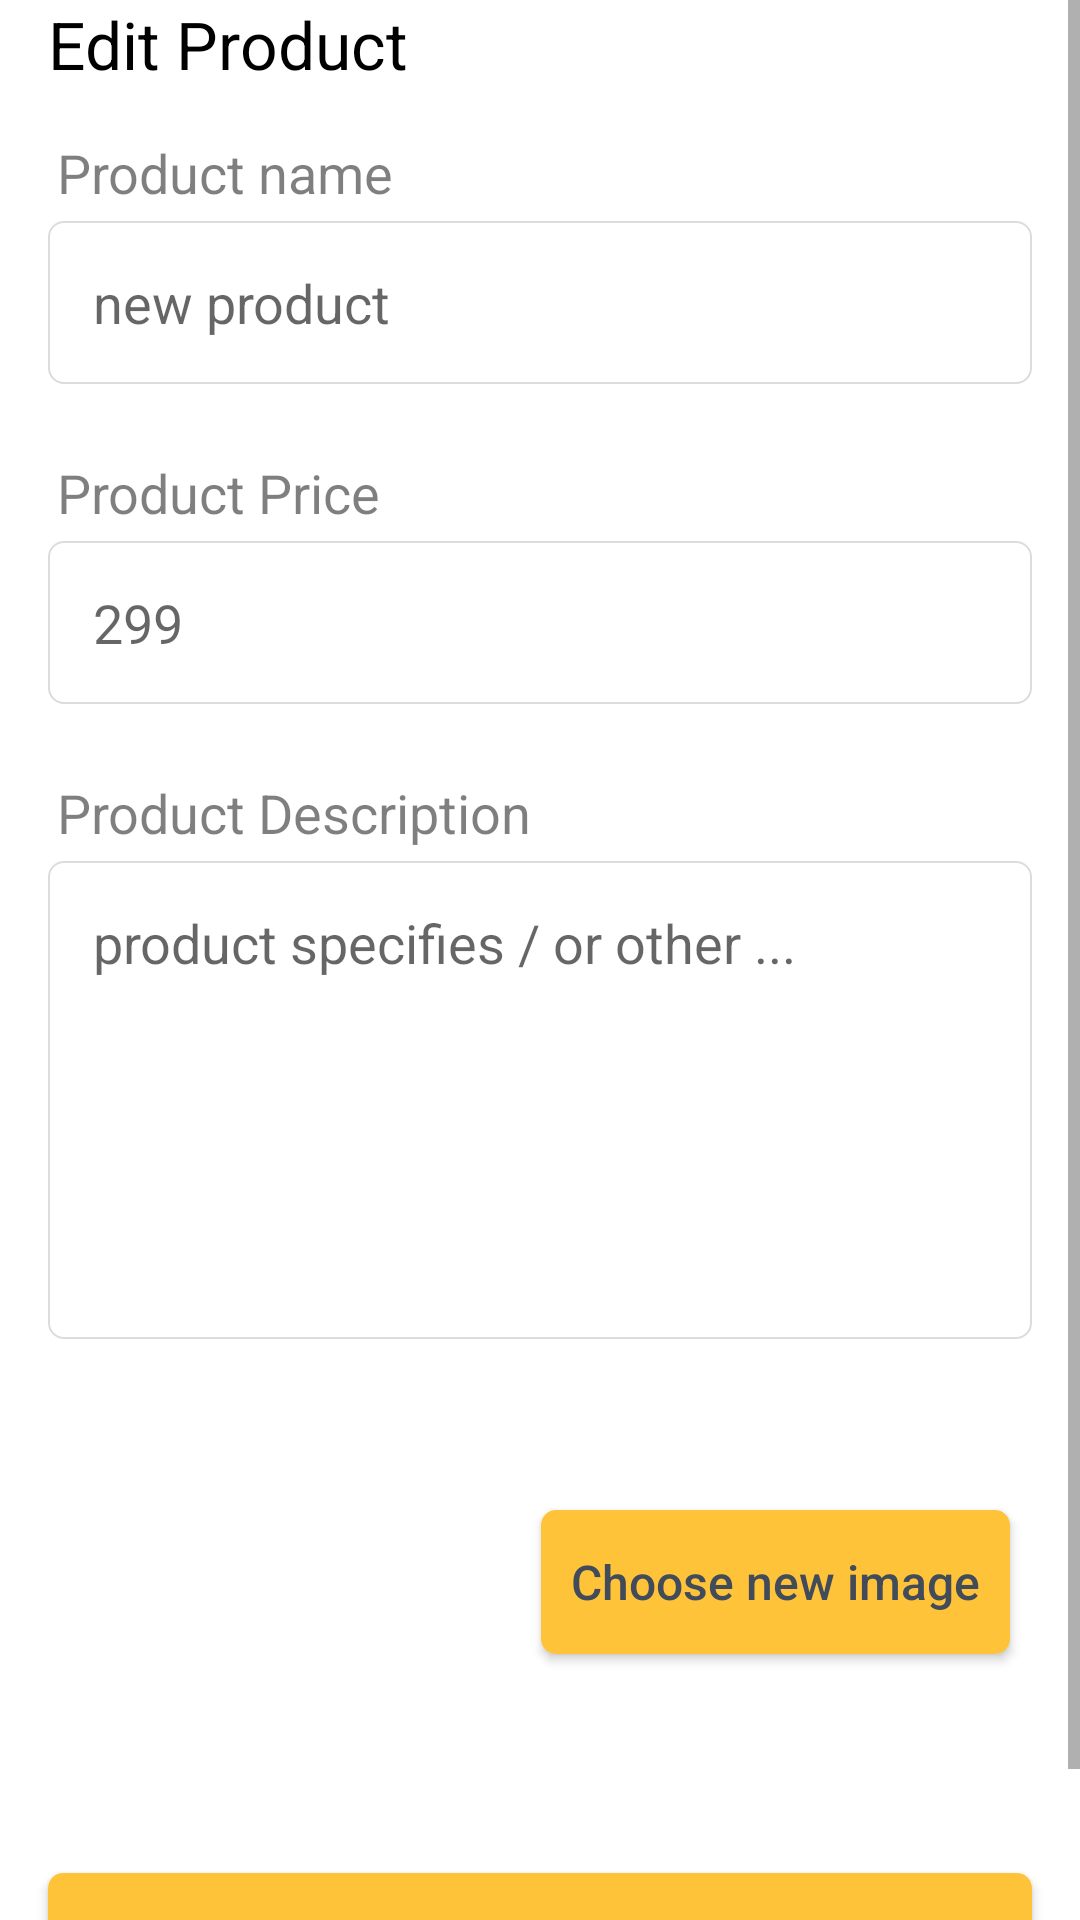

Here is an Android app screen rendered from its layout file. Give the layout XML and the strings, colors and styles it references.
<!-- AndroidManifest.xml: application theme Theme.Jello -->
<!-- res/layout/fragment_edit_product.xml -->
<?xml version="1.0" encoding="utf-8"?>
<ScrollView xmlns:app="http://schemas.android.com/apk/res-auto"
    xmlns:tools="http://schemas.android.com/tools"
    android:layout_width="match_parent"
    android:layout_height="match_parent"
    xmlns:android="http://schemas.android.com/apk/res/android">


    <androidx.constraintlayout.widget.ConstraintLayout
        android:layout_width="match_parent"
        android:layout_height="wrap_content"
        tools:context=".admin.fragments.EditProductFragment">

        <TextView
            android:id="@+id/textView25"
            android:layout_width="wrap_content"
            android:layout_height="wrap_content"
            android:text="Edit Product"
            android:textColor="@color/black"
            android:textSize="22sp"
            app:layout_constraintEnd_toStartOf="@+id/guideline35"
            app:layout_constraintHorizontal_bias="0.0"
            app:layout_constraintStart_toStartOf="@+id/guideline34"
            app:layout_constraintTop_toTopOf="parent" />

        <androidx.constraintlayout.widget.Guideline
            android:id="@+id/guideline34"
            android:layout_width="wrap_content"
            android:layout_height="wrap_content"
            android:orientation="vertical"
            app:layout_constraintGuide_begin="16dp" />

        <androidx.constraintlayout.widget.Guideline
            android:id="@+id/guideline35"
            android:layout_width="wrap_content"
            android:layout_height="wrap_content"
            android:orientation="vertical"
            app:layout_constraintGuide_end="16dp" />

        <TextView
            android:id="@+id/textView26"
            android:layout_width="wrap_content"
            android:layout_height="wrap_content"
            android:layout_marginStart="3dp"
            android:layout_marginTop="16dp"
            android:text="Product name"
            android:textColor="#80000000"
            android:textSize="18sp"
            app:layout_constraintEnd_toStartOf="@+id/guideline35"
            app:layout_constraintHorizontal_bias="0.0"
            app:layout_constraintStart_toStartOf="@+id/guideline34"
            app:layout_constraintTop_toBottomOf="@+id/textView25" />

        <EditText
            android:id="@+id/txtNewProName"
            android:layout_width="0dp"
            android:layout_height="wrap_content"
            android:layout_marginTop="4dp"
            android:background="@drawable/text_field_selector"
            android:ems="10"
            android:hint="new product"
            android:inputType="textPersonName"
            android:padding="15dp"
            app:layout_constraintEnd_toStartOf="@+id/guideline35"
            app:layout_constraintStart_toStartOf="@+id/guideline34"
            app:layout_constraintTop_toBottomOf="@+id/textView26" />

        <TextView
            android:id="@+id/textView27"
            android:layout_width="wrap_content"
            android:layout_height="wrap_content"
            android:layout_marginStart="3dp"
            android:layout_marginTop="24dp"
            android:text="Product Price"
            android:textColor="#80000000"
            android:textSize="18sp"
            app:layout_constraintEnd_toStartOf="@+id/guideline35"
            app:layout_constraintHorizontal_bias="0.0"
            app:layout_constraintStart_toStartOf="@+id/guideline34"
            app:layout_constraintTop_toBottomOf="@+id/txtNewProName" />

        <EditText
            android:id="@+id/txtNewProPrice"
            android:layout_width="0dp"
            android:layout_height="wrap_content"
            android:layout_marginTop="4dp"
            android:background="@drawable/text_field_selector"
            android:ems="10"
            android:hint="299"
            android:inputType="numberDecimal"
            android:padding="15dp"
            app:layout_constraintEnd_toStartOf="@+id/guideline35"
            app:layout_constraintStart_toStartOf="@+id/guideline34"
            app:layout_constraintTop_toBottomOf="@+id/textView27" />

        <TextView
            android:id="@+id/textView28"
            android:layout_width="wrap_content"
            android:layout_height="wrap_content"
            android:layout_marginStart="3dp"
            android:layout_marginTop="24dp"
            android:text="Product Description"
            android:textColor="#80000000"
            android:textSize="18sp"
            app:layout_constraintEnd_toStartOf="@+id/guideline35"
            app:layout_constraintHorizontal_bias="0.0"
            app:layout_constraintStart_toStartOf="@+id/guideline34"
            app:layout_constraintTop_toBottomOf="@+id/txtNewProPrice" />

        <EditText
            android:id="@+id/txtNewProDesc"
            android:layout_width="0dp"
            android:layout_height="wrap_content"
            android:layout_marginTop="4dp"
            android:background="@drawable/text_field_selector"
            android:ems="10"
            android:gravity="start"
            android:hint="product specifies / or other ..."
            android:inputType="textMultiLine"
            android:lines="6"
            android:padding="15dp"
            app:layout_constraintEnd_toStartOf="@+id/guideline35"
            app:layout_constraintStart_toStartOf="@+id/guideline34"
            app:layout_constraintTop_toBottomOf="@+id/textView28" />

        <androidx.appcompat.widget.AppCompatButton
            android:id="@+id/btnChooseNewImage"
            android:layout_width="wrap_content"
            android:layout_height="wrap_content"
            android:background="@drawable/btn_sign"
            android:padding="10dp"
            android:text="Choose new image"
            android:textAllCaps="false"
            android:textColor="@color/text_color"
            android:textSize="16sp"
            app:layout_constraintBottom_toBottomOf="@+id/imageDisplay"
            app:layout_constraintEnd_toStartOf="@+id/guideline35"
            app:layout_constraintHorizontal_bias="0.5"
            app:layout_constraintStart_toEndOf="@+id/imageDisplay"
            app:layout_constraintTop_toTopOf="@+id/imageDisplay" />

        <androidx.appcompat.widget.AppCompatButton
            android:id="@+id/btnSaveAllEdit"
            android:layout_width="0dp"
            android:layout_height="wrap_content"
            android:layout_marginTop="32dp"
            android:layout_marginBottom="16dp"
            android:background="@drawable/btn_sign"
            android:padding="15dp"
            android:text="Save All"
            android:textAllCaps="false"
            android:textColor="@color/text_color"
            android:textSize="18sp"
            app:layout_constraintBottom_toBottomOf="parent"
            app:layout_constraintEnd_toStartOf="@+id/guideline35"
            app:layout_constraintStart_toStartOf="@+id/guideline34"
            app:layout_constraintTop_toBottomOf="@+id/imageDisplay" />

        <TextView
            android:id="@+id/txtErrorNewName"
            android:layout_width="wrap_content"
            android:layout_height="wrap_content"
            android:layout_marginStart="3dp"
            android:text="Error"
            android:textColor="#ff0000"
            android:visibility="gone"
            app:layout_constraintStart_toStartOf="@+id/guideline34"
            app:layout_constraintTop_toBottomOf="@+id/txtNewProName" />

        <TextView
            android:id="@+id/txtErrorNewPrice"
            android:layout_width="wrap_content"
            android:layout_height="wrap_content"
            android:layout_marginStart="3dp"
            android:text="Error"
            android:textColor="#ff0000"
            android:visibility="gone"
            app:layout_constraintStart_toStartOf="@+id/guideline34"
            app:layout_constraintTop_toBottomOf="@+id/txtNewProPrice" />

        <TextView
            android:id="@+id/newImageSaved"
            android:layout_width="wrap_content"
            android:layout_height="wrap_content"
            android:layout_marginTop="8dp"
            android:drawableEnd="@drawable/ic_cloud_done"
            android:drawablePadding="5dp"
            android:text="Saved"
            android:textColor="@color/text_color"
            android:textSize="16sp"
            android:visibility="gone"
            app:layout_constraintEnd_toEndOf="@+id/btnChooseNewImage"
            app:layout_constraintStart_toStartOf="@+id/btnChooseNewImage"
            app:layout_constraintTop_toBottomOf="@+id/btnChooseNewImage" />

        <ImageView
            android:id="@+id/imageDisplay"
            android:layout_width="150dp"
            android:layout_height="130dp"
            android:layout_marginTop="16dp"
            android:scaleType="centerCrop"
            app:layout_constraintEnd_toStartOf="@+id/btnChooseNewImage"
            app:layout_constraintHorizontal_bias="0.5"
            app:layout_constraintHorizontal_chainStyle="spread"
            app:layout_constraintStart_toStartOf="@+id/guideline34"
            app:layout_constraintTop_toBottomOf="@+id/txtNewProDesc"
            tools:srcCompat="@tools:sample/avatars" />
    </androidx.constraintlayout.widget.ConstraintLayout>
</ScrollView>
<!-- resources referenced by this layout -->
<resources>
  <color name="black">#FF000000</color>
  <color name="text_color">#414b5a</color>
  <!-- drawable btn_sign (drawable) -->
  <?xml version="1.0" encoding="utf-8"?>
  <shape xmlns:android="http://schemas.android.com/apk/res/android">
  <solid android:color="#ffc33a"/>
      <corners android:radius="5dp"/>
  </shape>
  <!-- drawable ic_cloud_done (drawable) -->
  <vector android:height="24dp" android:tint="#00FF00"
      android:viewportHeight="24" android:viewportWidth="24"
      android:width="24dp" xmlns:android="http://schemas.android.com/apk/res/android">
      <path android:fillColor="@android:color/white" android:pathData="M19.35,10.04C18.67,6.59 15.64,4 12,4 9.11,4 6.6,5.64 5.35,8.04 2.34,8.36 0,10.91 0,14c0,3.31 2.69,6 6,6h13c2.76,0 5,-2.24 5,-5 0,-2.64 -2.05,-4.78 -4.65,-4.96zM10,17l-3.5,-3.5 1.41,-1.41L10,14.17 15.18,9l1.41,1.41L10,17z"/>
  </vector>
  <!-- drawable text_field_selector (drawable) -->
  <?xml version="1.0" encoding="utf-8"?>
  <selector xmlns:android="http://schemas.android.com/apk/res/android">
   <item android:state_focused="false" android:drawable="@drawable/text_field"/>
      <item android:state_focused="true" android:drawable="@drawable/text_field_focuse"/>
  </selector>
  <style name="Theme.Jello" parent="Theme.MaterialComponents.DayNight.DarkActionBar">
          
          <item name="colorPrimary">@color/main_color</item>
          <item name="colorPrimaryVariant">#A8A8A8</item>
          <item name="colorOnPrimary">@color/white</item>
          
          <item name="colorSecondary">@color/teal_200</item>
          <item name="colorSecondaryVariant">@color/teal_700</item>
          <item name="colorOnSecondary">@color/black</item>
          
          <item name="android:statusBarColor" tools:targetApi="l">?attr/colorPrimaryVariant</item>
          
      </style>
  <!-- drawable text_field (drawable) -->
  <?xml version="1.0" encoding="utf-8"?>
  <shape
      xmlns:android="http://schemas.android.com/apk/res/android"
      android:shape="rectangle">
      <solid android:color="#ffffff" />
      <stroke
          android:width="0.7dp"
          android:color="#dcdcdc" />
      <corners android:radius="5dp"/>
  </shape>
  <!-- drawable text_field_focuse (drawable) -->
  <?xml version="1.0" encoding="utf-8"?>
  <shape xmlns:android="http://schemas.android.com/apk/res/android"
      android:shape="rectangle">
      <solid android:color="#ffffff" />
      <stroke
          android:width="0.7dp"
          android:color="#b620e0" />
      <corners android:radius="5dp"/>
  </shape>
  <color name="main_color">#ffc33a</color>
  <color name="white">#FFFFFFFF</color>
  <color name="teal_200">#FF03DAC5</color>
  <color name="teal_700">#FF018786</color>
</resources>
